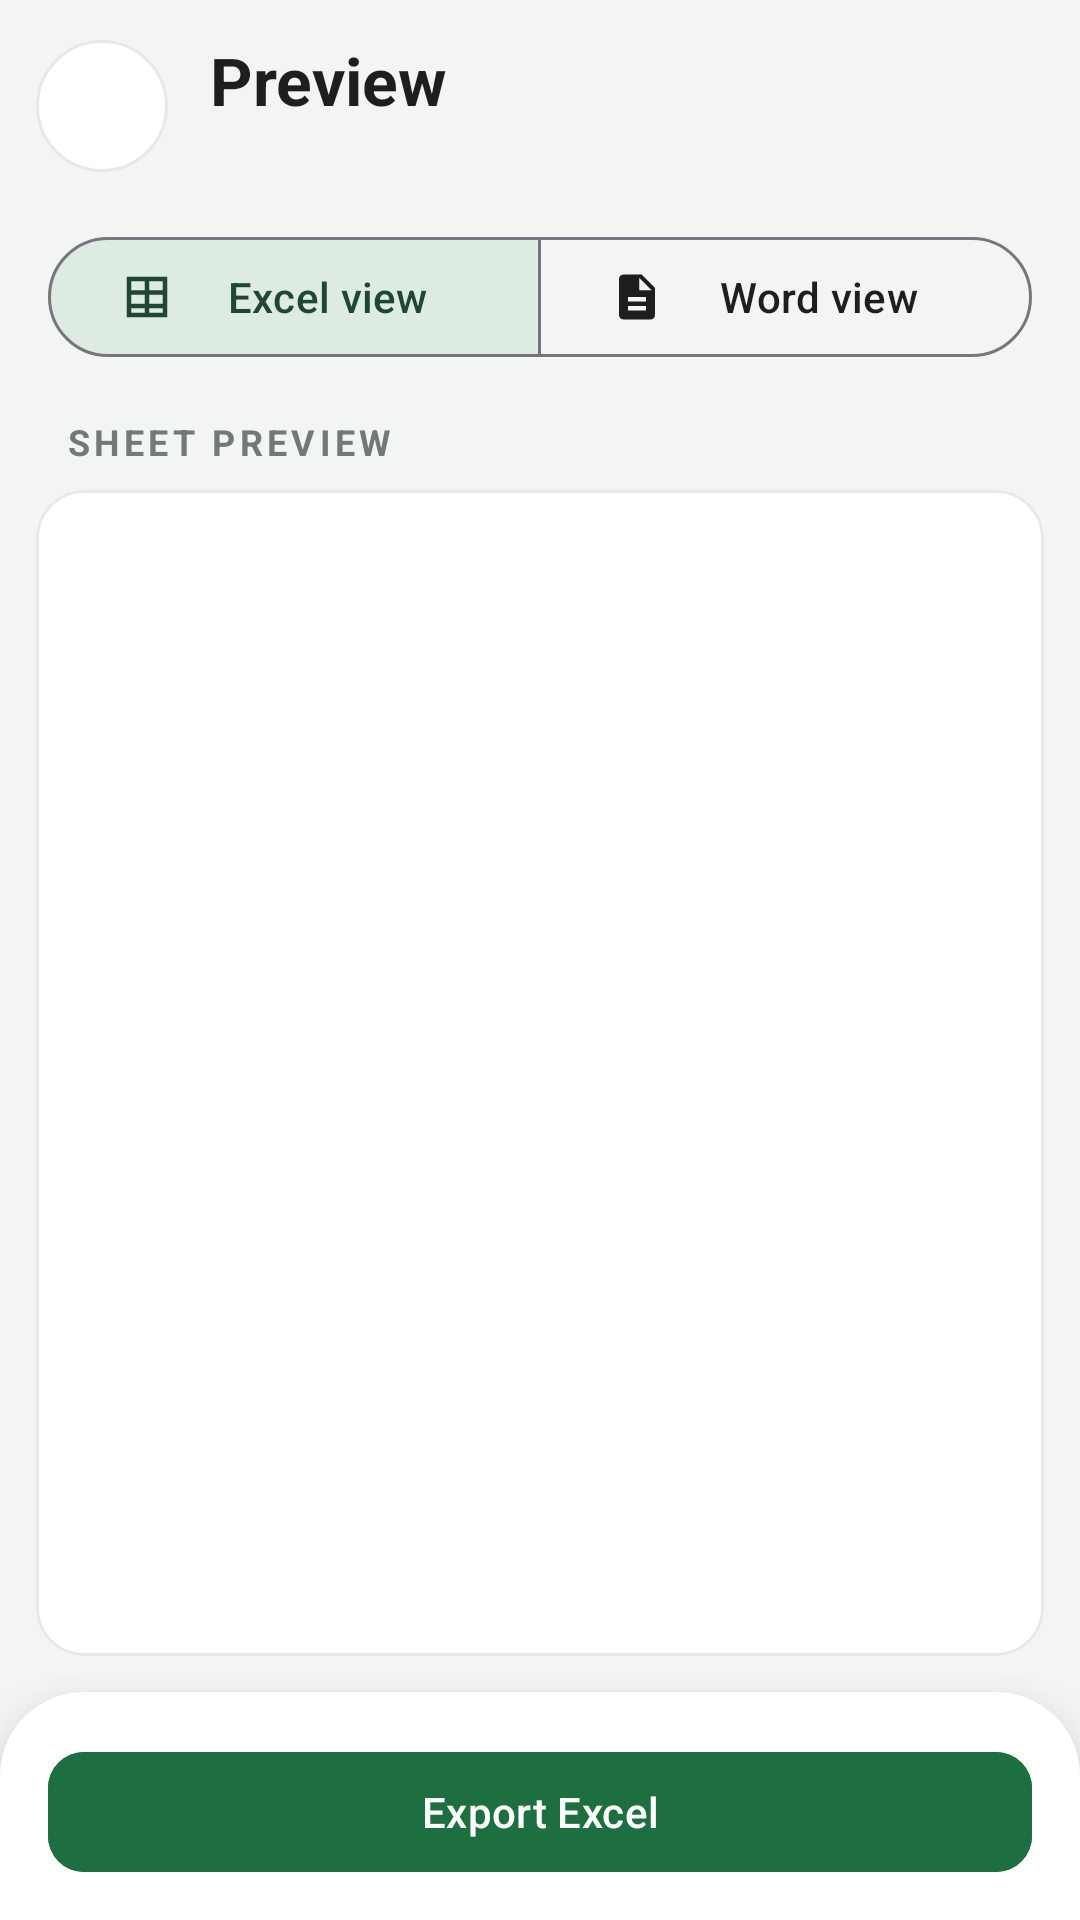

Write the Android layout XML for this screen, with the resource values it uses.
<!-- AndroidManifest.xml: application theme Theme.TrackerCollector -->
<!-- res/layout/activity_preview.xml -->
<?xml version="1.0" encoding="utf-8"?>
<LinearLayout xmlns:android="http://schemas.android.com/apk/res/android"
    xmlns:app="http://schemas.android.com/apk/res-auto"
    android:id="@+id/root"
    android:layout_width="match_parent"
    android:layout_height="match_parent"
    android:background="@color/bg"
    android:orientation="vertical">

    <LinearLayout
        android:layout_width="match_parent"
        android:layout_height="wrap_content"
        android:gravity="center_vertical"
        android:orientation="horizontal"
        android:paddingStart="12dp"
        android:paddingTop="12dp"
        android:paddingEnd="16dp"
        android:paddingBottom="6dp">

        <ImageButton
            android:id="@+id/btnBack"
            style="@style/TC.IconButton"
            android:contentDescription="Back"
            android:src="@drawable/ic_back" />

        <LinearLayout
            android:layout_width="0dp"
            android:layout_height="wrap_content"
            android:layout_marginStart="14dp"
            android:layout_weight="1"
            android:orientation="vertical">

            <TextView
                android:layout_width="wrap_content"
                android:layout_height="wrap_content"
                android:text="Preview"
                android:textColor="@color/text_primary"
                android:textSize="22sp"
                android:textStyle="bold" />

            <TextView
                android:id="@+id/txtSub"
                android:layout_width="wrap_content"
                android:layout_height="wrap_content"
                android:textColor="@color/text_secondary"
                android:textSize="13sp" />
        </LinearLayout>
    </LinearLayout>

    <com.google.android.material.button.MaterialButtonToggleGroup
        android:id="@+id/toggle"
        android:layout_width="match_parent"
        android:layout_height="wrap_content"
        android:layout_marginStart="16dp"
        android:layout_marginTop="10dp"
        android:layout_marginEnd="16dp"
        app:checkedButton="@+id/tabExcel"
        app:selectionRequired="true"
        app:singleSelection="true">

        <com.google.android.material.button.MaterialButton
            android:id="@+id/tabExcel"
            style="@style/Widget.Material3.Button.OutlinedButton"
            android:layout_width="0dp"
            android:layout_height="48dp"
            android:layout_weight="1"
            android:text="Excel view"
            app:icon="@drawable/ic_table" />

        <com.google.android.material.button.MaterialButton
            android:id="@+id/tabWord"
            style="@style/Widget.Material3.Button.OutlinedButton"
            android:layout_width="0dp"
            android:layout_height="48dp"
            android:layout_weight="1"
            android:text="Word view"
            app:icon="@drawable/ic_doc" />
    </com.google.android.material.button.MaterialButtonToggleGroup>

    <TextView
        style="@style/TC.Label"
        android:id="@+id/txtHint"
        android:layout_width="wrap_content"
        android:layout_height="wrap_content"
        android:layout_marginStart="22dp"
        android:layout_marginTop="16dp"
        android:layout_marginBottom="8dp"
        android:text="Sheet preview" />

    <com.google.android.material.card.MaterialCardView
        style="@style/TC.Card"
        android:layout_width="match_parent"
        android:layout_height="0dp"
        android:layout_marginStart="12dp"
        android:layout_marginEnd="12dp"
        android:layout_marginBottom="12dp"
        android:layout_weight="1"
        app:cardCornerRadius="16dp">

        <ScrollView
            android:id="@+id/vScroll"
            android:layout_width="match_parent"
            android:layout_height="match_parent"
            android:fillViewport="true">

            <HorizontalScrollView
                android:id="@+id/hScroll"
                android:layout_width="match_parent"
                android:layout_height="wrap_content"
                android:fillViewport="true">

                <FrameLayout
                    android:id="@+id/tableHost"
                    android:layout_width="wrap_content"
                    android:layout_height="wrap_content" />
            </HorizontalScrollView>
        </ScrollView>
    </com.google.android.material.card.MaterialCardView>

    <LinearLayout
        android:id="@+id/bottomPanel"
        android:layout_width="match_parent"
        android:layout_height="wrap_content"
        android:background="@drawable/bg_bottom_panel"
        android:elevation="16dp"
        android:orientation="horizontal"
        android:paddingStart="16dp"
        android:paddingTop="16dp"
        android:paddingEnd="16dp"
        android:paddingBottom="12dp">

        <com.google.android.material.button.MaterialButton
            android:id="@+id/btnExport"
            android:layout_width="0dp"
            android:layout_height="48dp"
            android:layout_weight="1"
            android:backgroundTint="@color/excel"
            android:text="Export Excel"
            android:textSize="14sp"
            app:cornerRadius="12dp"
            app:icon="@drawable/ic_download"
            app:iconGravity="textStart"
            app:iconTint="@color/white" />
    </LinearLayout>
</LinearLayout>
<!-- resources referenced by this layout -->
<resources>
  <color name="bg">#F3F5F2</color>
  <color name="excel">#1D6F42</color>
  <color name="text_primary">#1C1F1D</color>
  <color name="text_secondary">#6B716D</color>
  <color name="white">#FFFFFF</color>
  <!-- drawable bg_bottom_panel (drawable) -->
  <shape xmlns:android="http://schemas.android.com/apk/res/android"><solid android:color="@color/surface"/>
      <corners android:topLeftRadius="28dp" android:topRightRadius="28dp"/></shape>
  <!-- drawable ic_doc (drawable) -->
  <vector xmlns:android="http://schemas.android.com/apk/res/android" android:width="24dp" android:height="24dp" android:viewportWidth="24" android:viewportHeight="24">
      <path android:fillColor="#FFFFFFFF" android:pathData="M14,2H6c-1.1,0 -2,0.9 -2,2v16c0,1.1 0.9,2 2,2h12c1.1,0 2,-0.9 2,-2V8l-6,-6zM16,18H8v-2h8v2zM16,14H8v-2h8v2zM13,9V3.5L18.5,9H13z"/>
  </vector>
  <!-- drawable ic_table (drawable) -->
  <vector xmlns:android="http://schemas.android.com/apk/res/android" android:width="24dp" android:height="24dp" android:viewportWidth="24" android:viewportHeight="24">
      <path android:fillColor="#FFFFFFFF" android:pathData="M3,3h18v18H3V3zM5,5v4h6V5H5zM13,5v4h6V5h-6zM5,11v4h6v-4H5zM13,11v4h6v-4h-6zM5,17v2h6v-2H5zM13,17v2h6v-2h-6z"/>
  </vector>
  <style name="TC.Card" parent="Widget.Material3.CardView.Outlined">
          <item name="cardBackgroundColor">@color/surface</item>
          <item name="cardCornerRadius">18dp</item>
          <item name="strokeColor">@color/stroke</item>
          <item name="strokeWidth">1dp</item>
          <item name="cardElevation">0dp</item>
      </style>
  <style name="TC.IconButton" parent="">
          <item name="android:layout_width">44dp</item>
          <item name="android:layout_height">44dp</item>
          <item name="android:background">@drawable/bg_icon_button</item>
          <item name="android:padding">10dp</item>
          <item name="android:scaleType">centerInside</item>
          <item name="tint">@color/icon</item>
      </style>
  <style name="TC.Label" parent="">
          <item name="android:textSize">12sp</item>
          <item name="android:textStyle">bold</item>
          <item name="android:textColor">@color/text_label</item>
          <item name="android:letterSpacing">0.12</item>
          <item name="android:textAllCaps">true</item>
      </style>
  <color name="surface">#FFFFFF</color>
  <color name="stroke">#E6E9E5</color>
  <!-- drawable bg_icon_button (drawable) -->
  <ripple xmlns:android="http://schemas.android.com/apk/res/android" android:color="#1F2D5F45">
      <item><shape android:shape="oval"><solid android:color="@color/surface"/><stroke android:width="1dp" android:color="@color/stroke"/></shape></item>
  </ripple>
  <color name="icon">#3A403C</color>
  <color name="text_label">#737A75</color>
  <color name="primary">#2D5F45</color>
  <color name="primary_container">#DDEBE2</color>
  <color name="on_primary_container">#1F4733</color>
  <style name="ThemeOverlay.TC.Dialog" parent="ThemeOverlay.Material3.MaterialAlertDialog">
          <item name="colorPrimary">@color/primary</item>
          <item name="colorSurface">@color/surface</item>
          <item name="shapeAppearanceOverlay">@style/TC.Shape.Dialog</item>
      </style>
  <style name="TC.Shape.Dialog" parent="">
          <item name="cornerFamily">rounded</item>
          <item name="cornerSize">24dp</item>
      </style>
</resources>
